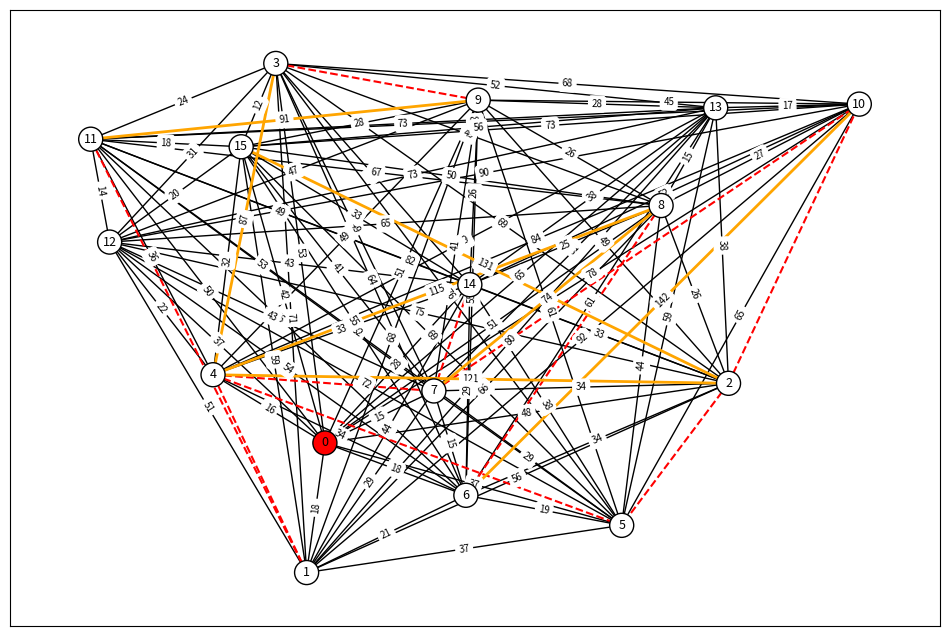
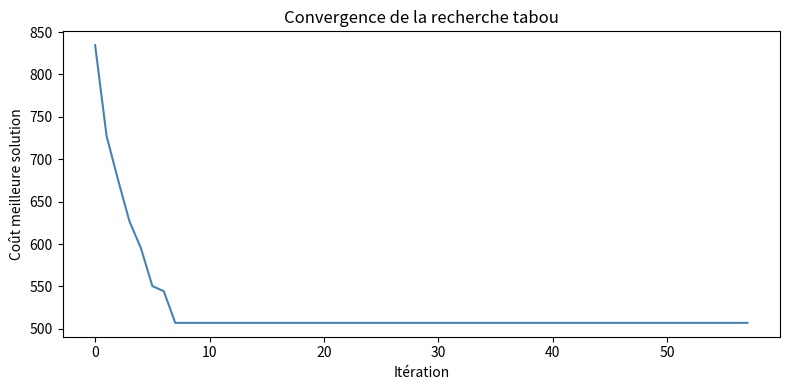

The matplotlib source for these figures, in order:
import random
from collections import deque
import numpy as np
import networkx as nx
import matplotlib.pyplot as plt


def random_graph(vertice_count=None, k_voisins=4, taux_fermeture=0.1, taux_surcout=0.08, facteur_surcout=2.0, complet=False):
    if vertice_count is None:
        vertice_count = 100
    vertice_count = random.randint(10, vertice_count)

    # Positions aléatoires avec distance minimale entre sommets
    distance_min = 12
    positions = {}
    for i in range(vertice_count):
        for _ in range(200):
            x = random.uniform(0, 100)
            y = random.uniform(0, 100)
            if all(np.sqrt((x - xp) ** 2 + (y - yp) ** 2) >= distance_min for (xp, yp) in positions.values()):
                positions[i] = (x, y)
                break
        else:
            positions[i] = (x, y)

    # Connecter chaque sommet à ses k plus proches voisins
    edges = [[0 for _ in range(vertice_count)] for _ in range(vertice_count)]

    if complet:
        # Graphe complet : toutes les arêtes existent
        for i in range(vertice_count):
            for j in range(vertice_count):
                if i != j:
                    edges[i][j] = 1
    else:
        # Graphe des k plus proches voisins
        for i in range(vertice_count):
            distances = []
            for j in range(vertice_count):
                if i != j:
                    xi, yi = positions[i]
                    xj, yj = positions[j]
                    d = np.sqrt((xi - xj) ** 2 + (yi - yj) ** 2)
                    distances.append((d, j))
            distances.sort()
            for _, j in distances[:k_voisins]:
                edges[i][j] = 1
                edges[j][i] = 1

    G = nx.from_numpy_array(np.array(edges))
    nx.set_node_attributes(G, positions, 'pos')

    # Coût de chaque arête
    for (i, j) in G.edges():
        xi, yi = positions[i]
        xj, yj = positions[j]
        G[i][j]['cout'] = np.sqrt((xi - xj) ** 2 + (yi - yj) ** 2)
        G[i][j]['close'] = False
        G[i][j]['surcout'] = False

    # --- Fermeture d'arêtes (sauf celles du dépôt) ---
    aretes_clients = [(i, j) for (i, j) in G.edges() if i != 0 and j != 0]
    nb_close = int(len(aretes_clients) * taux_fermeture)

    if nb_close > 0:
        aretes_a_fermer = random.sample(aretes_clients, nb_close)
        for (i, j) in aretes_a_fermer:
            G[i][j]['close'] = True

    # Arêtes avec surcoût
    aretes_ouvertes_clients = [(i, j) for (i, j) in G.edges()
                               if not G[i][j]['close'] and i != 0 and j != 0]
    nb_surcout = int(len(aretes_ouvertes_clients) * taux_surcout)

    if nb_surcout > 0:
        aretes_surcout_list = random.sample(aretes_ouvertes_clients, nb_surcout)
        for (i, j) in aretes_surcout_list:
            G[i][j]['cout'] *= facteur_surcout
            G[i][j]['surcout'] = True

    return G

# Affichage

G = random_graph(25, k_voisins=3, taux_fermeture=0.1, taux_surcout=0.08, complet=True)

couleurs = []
for node in G.nodes():
    if node == 0:
        couleurs.append('red')
    else:
        couleurs.append('white')

aretes_normales = [(i, j) for (i, j) in G.edges() if not G[i][j]['close'] and not G[i][j]['surcout']]
aretes_fermees = [(i, j) for (i, j) in G.edges() if G[i][j]['close']]
aretes_surcout = [(i, j) for (i, j) in G.edges() if G[i][j]['surcout']]

plt.figure(figsize=(12, 8))
pos = nx.get_node_attributes(G, 'pos')

nx.draw_networkx_edges(G, pos, edgelist=aretes_normales, edge_color='black', width=1)
nx.draw_networkx_edges(G, pos, edgelist=aretes_fermees, edge_color='red', width=1.5, style='dashed')
nx.draw_networkx_edges(G, pos, edgelist=aretes_surcout, edge_color='orange', width=2)
nx.draw_networkx_nodes(G, pos, node_color=couleurs, node_size=300, edgecolors='black')
nx.draw_networkx_labels(G, pos, font_size=9)

labels_cout = {(i, j): f"{G[i][j]['cout']:.0f}" for (i, j) in G.edges() if not G[i][j]['close']}

nx.draw_networkx_edge_labels(G, pos, edge_labels=labels_cout, font_size=7)

plt.show()

def generer_solution_initiale(G, nb_vehicules):
    # Tous les clients sauf le dépôt (C1)
    clients = list(set(G.nodes()) - {0})
    random.shuffle(clients)

    # Initialiser les tournées : départ et retour au dépôt (C3 + C4)
    tournees = [[0, 0] for _ in range(nb_vehicules)]

    # Répartir chaque client dans une tournée au hasard
    for i, client in enumerate(clients):
        k = i % nb_vehicules          # répartition circulaire équitable
        tournees[k].insert(-1, client) # insérer avant le 0 final

    return tournees

# Passer G en paramètre à recherche_tabou
def recherche_tabou(G, solution_initiale, taille_tabou, iter_max):  # <-- G ajouté
    nb_iter = 0
    liste_tabou = deque(maxlen=taille_tabou)

    solution_courante = solution_initiale
    meilleure_globale = solution_initiale
    valeur_meilleure_globale = cout_solution(G, solution_initiale)   # <-- G passé

    historique = [valeur_meilleure_globale]

    while nb_iter < iter_max:
        valeur_meilleure = float('inf')
        meilleure = None

        for voisin in voisinage(solution_courante):
            voisin_hashable = tuple(tuple(t) for t in voisin)

            if voisin_hashable not in liste_tabou:
                val_voisin = cout_solution(G, voisin)                # <-- G passé

                if val_voisin < valeur_meilleure:
                    valeur_meilleure = val_voisin
                    meilleure = voisin

        if meilleure is None:
            break

        if valeur_meilleure < valeur_meilleure_globale:
            meilleure_globale = meilleure
            valeur_meilleure_globale = valeur_meilleure
            nb_iter = 0
        else:
            nb_iter += 1

        solution_courante = meilleure
        liste_tabou.append(tuple(tuple(t) for t in solution_courante))
        historique.append(valeur_meilleure_globale)

    return meilleure_globale, historique

def voisinage(solution):
    """Génère les solutions voisines par swap intra et relocate."""
    voisins = []

    for k in range(len(solution)):
        tournee = solution[k]
        for i in range(1, len(tournee) - 1):
            for j in range(i + 1, len(tournee) - 1):
                nouvelle = [list(t) for t in solution]
                nouvelle[k][i], nouvelle[k][j] = nouvelle[k][j], nouvelle[k][i]
                voisins.append(nouvelle)

    for k1 in range(len(solution)):
        for k2 in range(len(solution)):
            if k1 == k2:
                continue
            for i in range(1, len(solution[k1]) - 1):
                for j in range(1, len(solution[k2])):
                    nouvelle = [list(t) for t in solution]
                    ville = nouvelle[k1].pop(i)
                    nouvelle[k2].insert(j, ville)
                    if len(nouvelle[k1]) >= 3:
                        voisins.append(nouvelle)

    return voisins

def cout_solution(G, solution):
    """Calcule le coût total d'une solution."""
    total = 0
    for tournee in solution:
        for idx in range(len(tournee) - 1):
            i, j = tournee[idx], tournee[idx + 1]
            if not G.has_edge(i, j) or G[i][j]['close']:
                return float('inf')
            total += G[i][j]['cout']
    return total

# ============================================================
# BLOC DE TEST MINIMAL
# ============================================================
    
NB_VEHICULES = 3
TAILLE_TABOU = 10
ITER_MAX     = 50

# 1. Générer le graphe et la solution initiale
G_test = random_graph(15, taux_fermeture=0.05, taux_surcout=0.08, complet=True)
sol_init = generer_solution_initiale(G_test, NB_VEHICULES)

print("=== Solution initiale ===")
for k, tournee in enumerate(sol_init):
    cout_t = sum(
        G_test[tournee[i]][tournee[i+1]]['cout']
        for i in range(len(tournee) - 1)
    )
    print(f"  Véhicule {k} : {tournee}  |  coût = {cout_t:.1f}")
print(f"  Coût total initial : {cout_solution(G_test, sol_init):.1f}")

# 2. Lancer le tabou
meilleure, historique = recherche_tabou(G_test, sol_init, TAILLE_TABOU, ITER_MAX)

print("\n=== Meilleure solution trouvée ===")
for k, tournee in enumerate(meilleure):
    cout_t = sum(
        G_test[tournee[i]][tournee[i+1]]['cout']
        for i in range(len(tournee) - 1)
    )
    print(f"  Véhicule {k} : {tournee}  |  coût = {cout_t:.1f}")
print(f"  Coût total final   : {cout_solution(G_test, meilleure):.1f}")

# 3. Courbe de convergence
plt.figure(figsize=(8, 4))
plt.plot(historique, color='steelblue', linewidth=1.5)
plt.xlabel("Itération")
plt.ylabel("Coût meilleure solution")
plt.title("Convergence de la recherche tabou")
plt.tight_layout()
plt.show()
